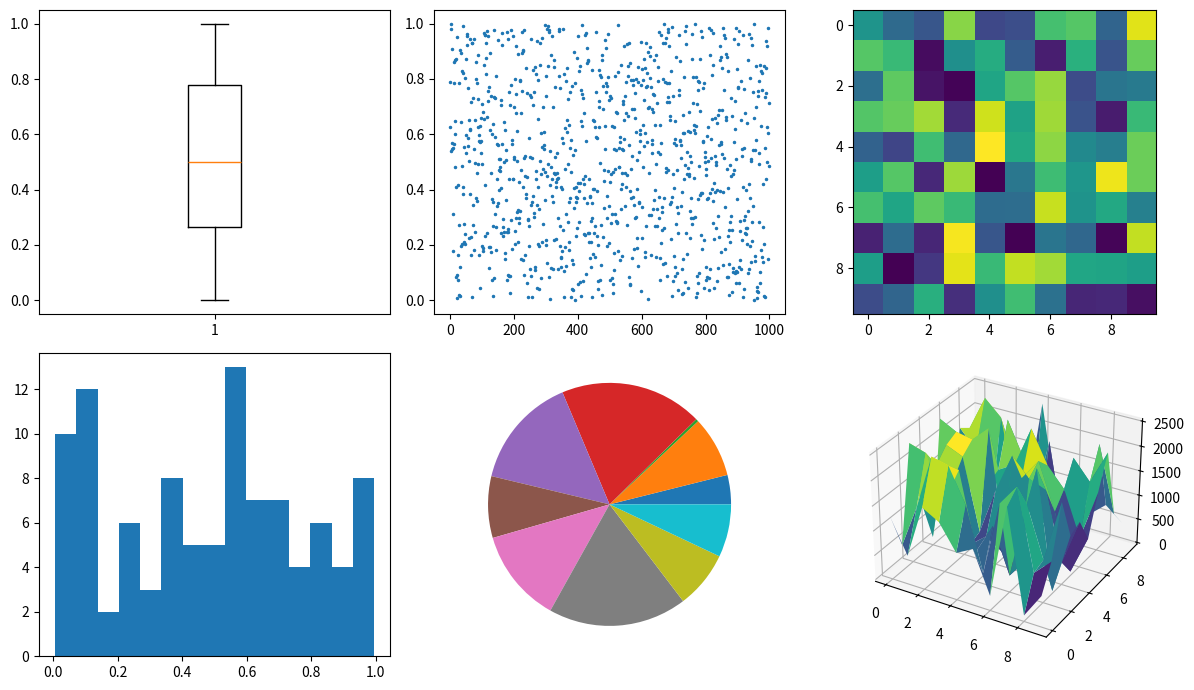

Write the Python code that produced this figure.
# An example: several plots of random data in one figure (no selection needed)
import numpy as np
import matplotlib.pyplot as plt

rng = np.random.default_rng()
fig, axes = plt.subplots(2, 3, figsize=(12, 7))
axes[0, 0].boxplot(rng.random(1000))
axes[0, 1].plot(rng.random(1000), ".", markersize=3)
axes[0, 2].imshow(rng.random((10, 10)) * 2500, cmap="viridis")
axes[1, 0].hist(rng.random(100), bins=15)
axes[1, 1].pie(rng.random(10))
ax3 = fig.add_subplot(2, 3, 6, projection="3d")
axes[1, 2].set_visible(False)
x, y = np.meshgrid(np.arange(10), np.arange(10))
ax3.plot_surface(x, y, rng.random((10, 10)) * 2500, cmap="viridis")
fig.tight_layout()
plt.show()
